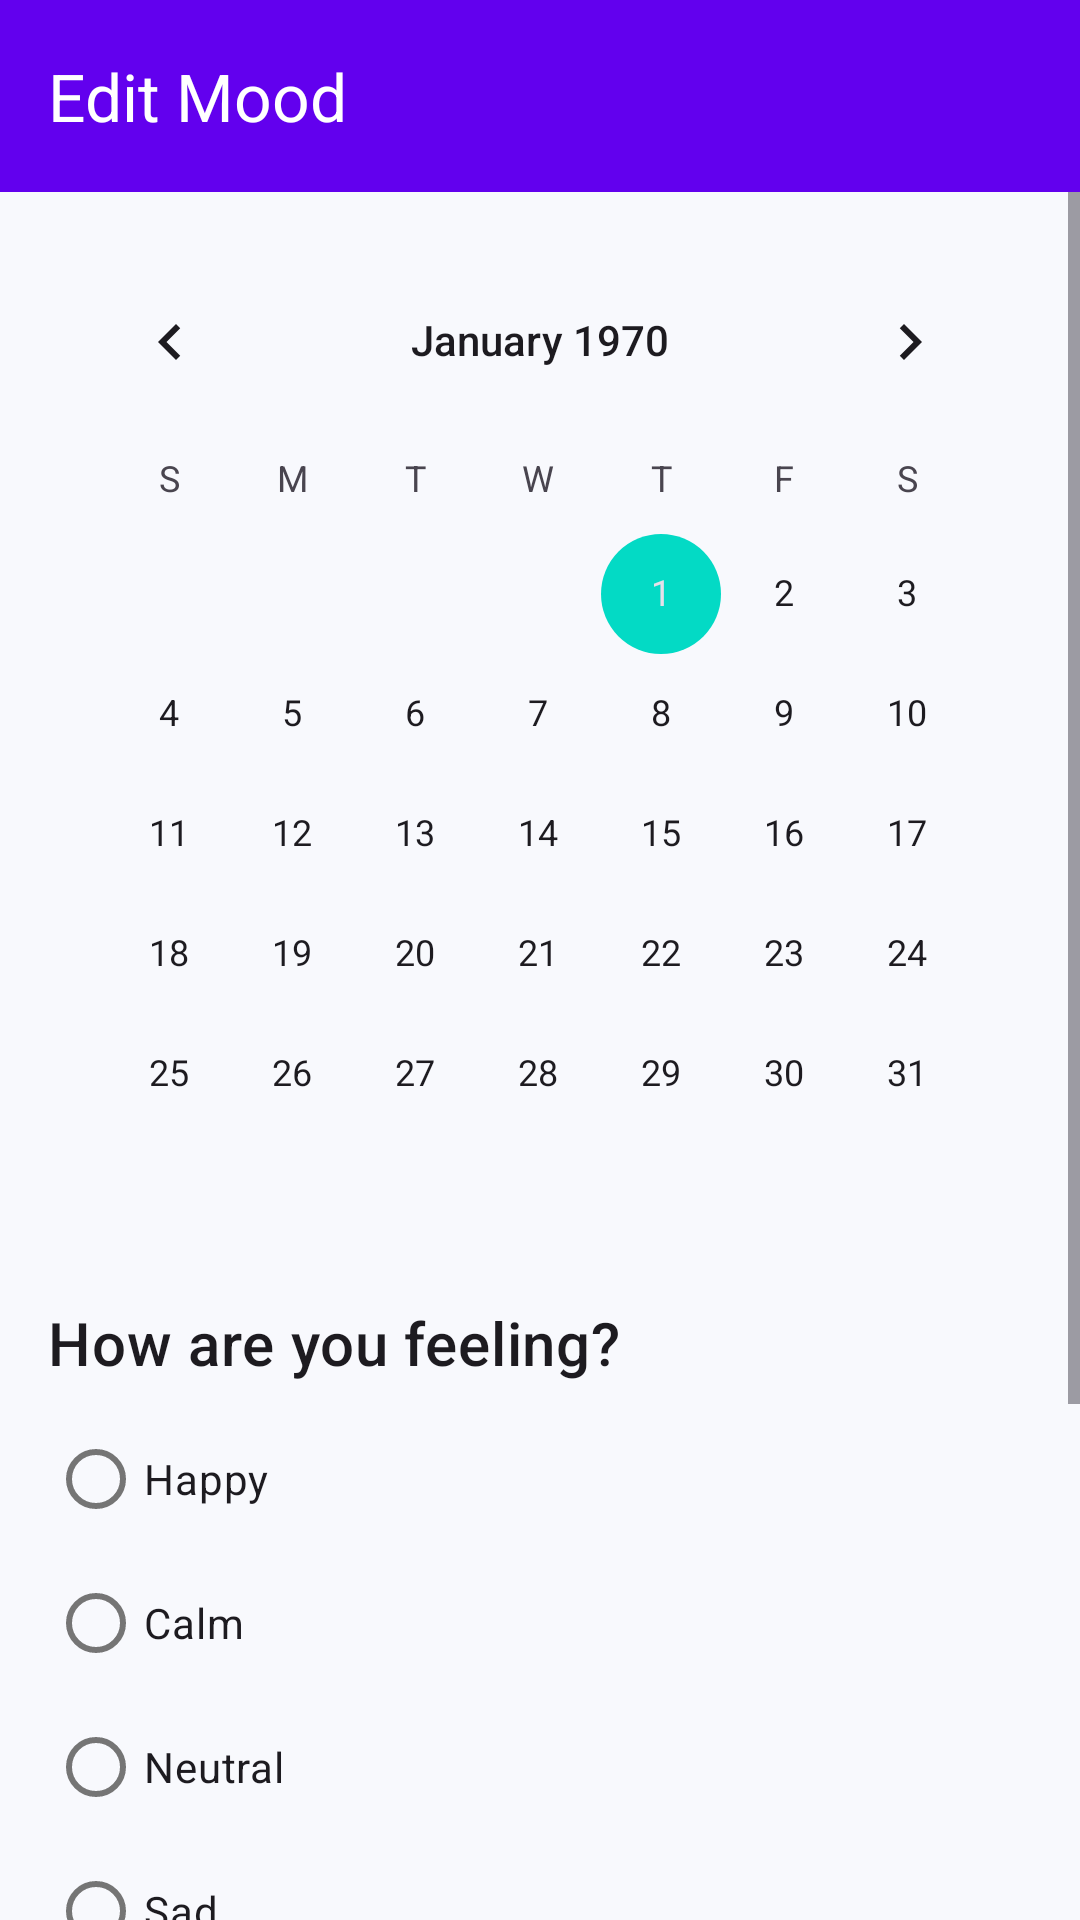

Write the Android layout XML for this screen, with the resource values it uses.
<!-- AndroidManifest.xml: application theme Theme.CS4084_Group_01 -->
<!-- res/layout/activity_mood_tracker.xml -->
<?xml version="1.0" encoding="utf-8"?>
<LinearLayout xmlns:android="http://schemas.android.com/apk/res/android"
    xmlns:app="http://schemas.android.com/apk/res-auto"
    android:layout_width="match_parent"
    android:layout_height="match_parent"
    android:orientation="vertical">

    <com.google.android.material.appbar.MaterialToolbar
        android:id="@+id/topAppBar"
        android:layout_width="match_parent"
        android:layout_height="?attr/actionBarSize"
        android:background="?attr/colorPrimary"
        android:elevation="4dp"
        android:theme="@style/ThemeOverlay.MaterialComponents.Dark.ActionBar"
        app:title="Edit Mood" />

    <ScrollView
        android:layout_width="match_parent"
        android:layout_height="match_parent">

        <LinearLayout
            android:layout_width="match_parent"
            android:layout_height="wrap_content"
            android:orientation="vertical"
            android:padding="16dp">

            <CalendarView
                android:id="@+id/calendarView"
                android:layout_width="match_parent"
                android:layout_height="wrap_content"
                android:layout_marginBottom="16dp" />

            <TextView
                android:layout_width="wrap_content"
                android:layout_height="wrap_content"
                android:text="How are you feeling?"
                android:textAppearance="?attr/textAppearanceHeadline6"
                android:layout_marginBottom="8dp" />

            <RadioGroup
                android:id="@+id/moodGroup"
                android:layout_width="match_parent"
                android:layout_height="wrap_content"
                android:orientation="vertical"
                android:layout_marginBottom="16dp">

                <RadioButton
                    android:id="@+id/moodHappy"
                    android:layout_width="wrap_content"
                    android:layout_height="wrap_content"
                    android:text="Happy" />

                <RadioButton
                    android:id="@+id/moodCalm"
                    android:layout_width="wrap_content"
                    android:layout_height="wrap_content"
                    android:text="Calm" />

                <RadioButton
                    android:id="@+id/moodNeutral"
                    android:layout_width="wrap_content"
                    android:layout_height="wrap_content"
                    android:text="Neutral" />

                <RadioButton
                    android:id="@+id/moodSad"
                    android:layout_width="wrap_content"
                    android:layout_height="wrap_content"
                    android:text="Sad" />

                <RadioButton
                    android:id="@+id/moodStressed"
                    android:layout_width="wrap_content"
                    android:layout_height="wrap_content"
                    android:text="Stressed" />
            </RadioGroup>

            <com.google.android.material.textfield.TextInputLayout
                android:layout_width="match_parent"
                android:layout_height="wrap_content"
                android:layout_marginBottom="16dp"
                android:hint="Notes (optional)">

                <com.google.android.material.textfield.TextInputEditText
                    android:id="@+id/notesField"
                    android:layout_width="match_parent"
                    android:layout_height="wrap_content"
                    android:inputType="textMultiLine"
                    android:minLines="2" />

            </com.google.android.material.textfield.TextInputLayout>

            <Button
                android:id="@+id/saveButton"
                android:layout_width="match_parent"
                android:layout_height="wrap_content"
                android:text="Save Mood" />

        </LinearLayout>
    </ScrollView>
</LinearLayout>
<!-- resources referenced by this layout -->
<resources>
  <style name="Theme.CS4084_Group_01" parent="Theme.Material3.DayNight.NoActionBar">
          
          <item name="colorPrimary">@color/purple_500</item>
          <item name="colorPrimaryContainer">@color/purple_700</item>
          <item name="colorOnPrimary">@color/white</item>
          <item name="colorOnPrimaryContainer">@color/white</item>
          
          
          <item name="colorSecondary">@color/teal_200</item>
          <item name="colorSecondaryContainer">@color/teal_700</item>
          <item name="colorOnSecondary">@color/black</item>
          <item name="colorOnSecondaryContainer">@color/black</item>
          
          
          <item name="android:statusBarColor">@android:color/transparent</item>
          <item name="android:navigationBarColor">@android:color/transparent</item>
          <item name="android:windowLightStatusBar">true</item>
          
          
          <item name="colorSurface">@color/white</item>
          <item name="colorOnSurface">@color/black</item>
          <item name="colorSurfaceVariant">@color/background_color</item>
          <item name="colorOnSurfaceVariant">@color/secondary_text</item>
          
          
          <item name="android:colorBackground">@color/background_color</item>
          <item name="colorOnBackground">@color/black</item>
          
          
          <item name="colorError">@color/error_color</item>
          <item name="colorOnError">@color/white</item>
          <item name="colorErrorContainer">@color/error_color</item>
          <item name="colorOnErrorContainer">@color/white</item>
          
          
          <item name="floatingActionButtonStyle">@style/Widget.App.FloatingActionButton</item>
      </style>
  <color name="purple_500">#FF6200EE</color>
  <color name="purple_700">#FF3700B3</color>
  <color name="white">#FFFFFFFF</color>
  <color name="teal_200">#FF03DAC5</color>
  <color name="teal_700">#FF018786</color>
  <color name="black">#FF000000</color>
  <color name="background_color">#F8F9FD</color>
  <color name="secondary_text">#757575</color>
  <color name="error_color">#B00020</color>
  <style name="Widget.App.FloatingActionButton" parent="Widget.Material3.FloatingActionButton.Primary">
          <item name="backgroundTint">@color/purple_500</item>
          <item name="tint">@color/white</item>
      </style>
</resources>
